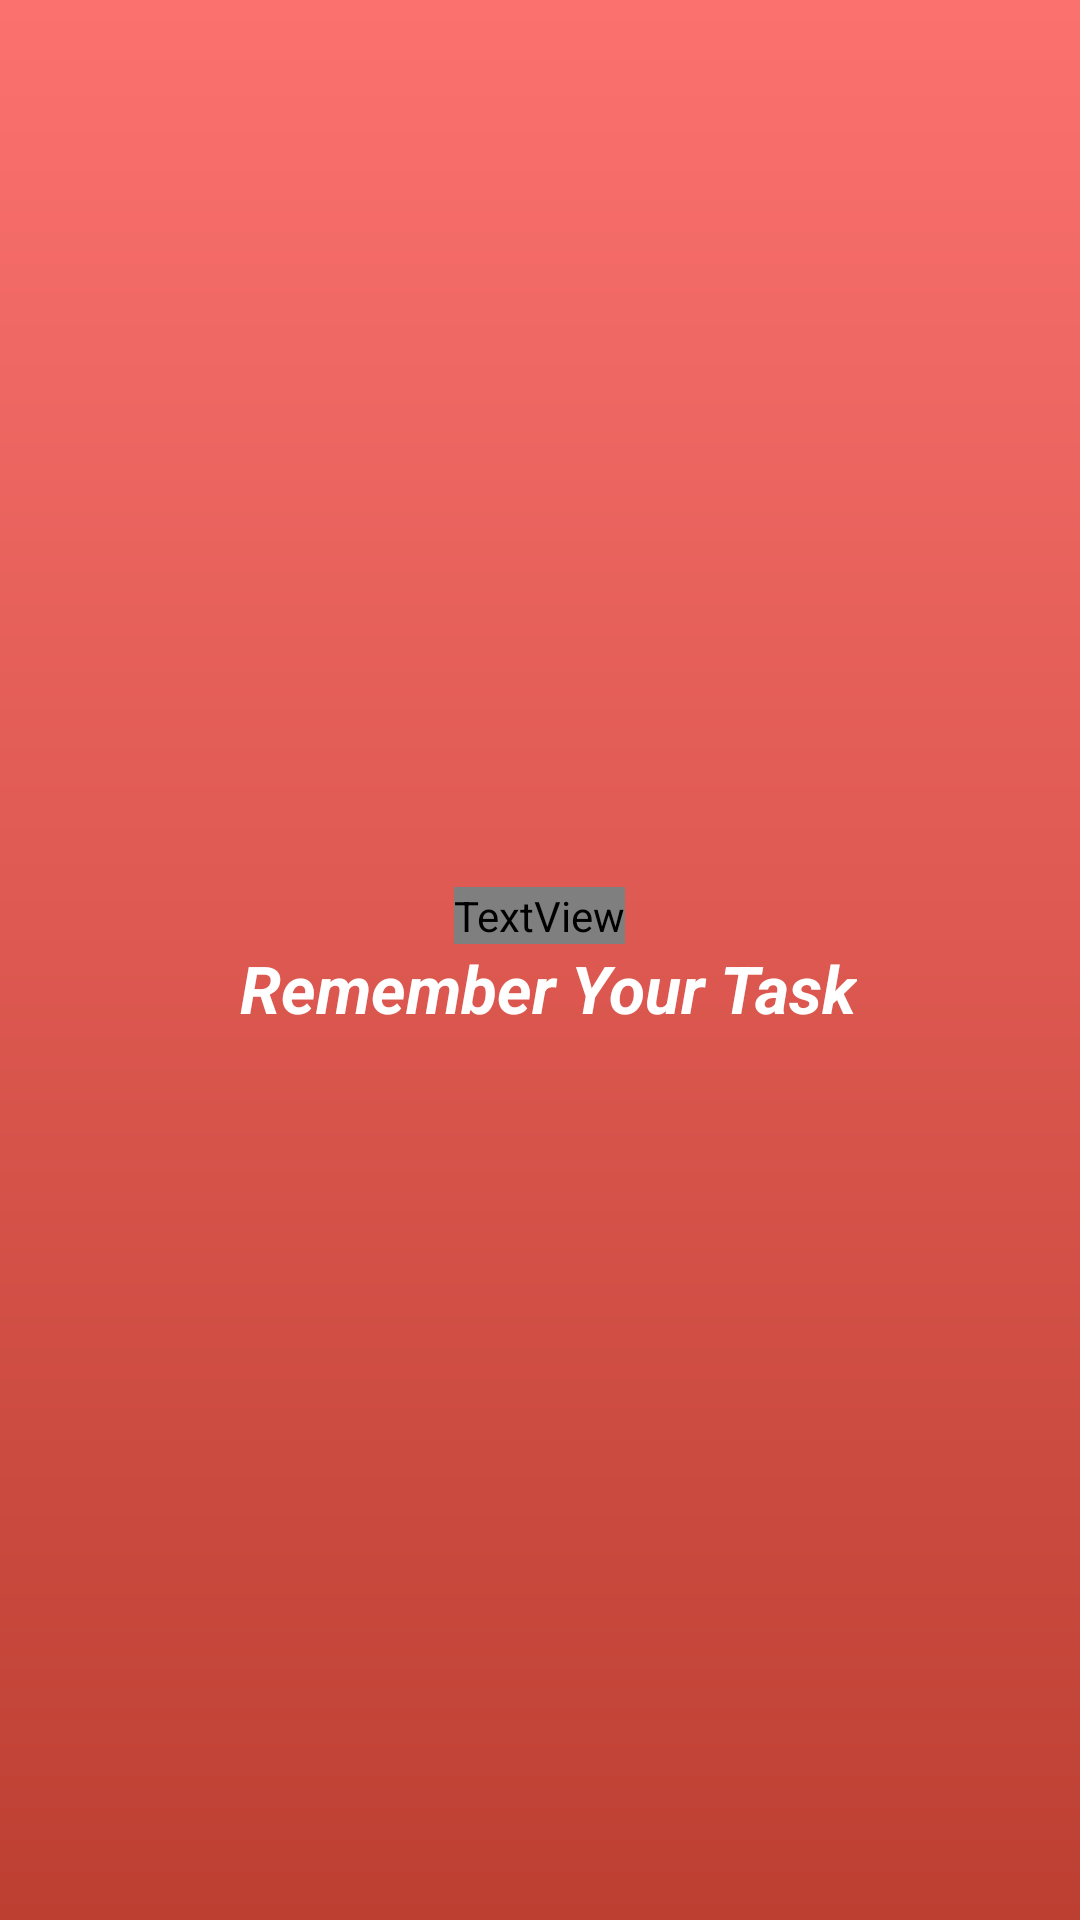

Write the Android layout XML for this screen, with the resource values it uses.
<!-- AndroidManifest.xml: application theme Theme.MyFireTodo -->
<!-- res/layout/activity_splash.xml -->
<?xml version="1.0" encoding="utf-8"?>
<LinearLayout xmlns:android="http://schemas.android.com/apk/res/android"
    xmlns:app="http://schemas.android.com/apk/res-auto"
    xmlns:tools="http://schemas.android.com/tools"
    android:layout_width="match_parent"
    android:layout_height="match_parent"
    android:background="@drawable/splash_background"
    android:orientation="vertical"
    android:gravity="center"
    tools:context=".SplashActivity">


    <TextView
        android:id="@+id/splashTitle"
        android:layout_width="wrap_content"
        android:layout_height="wrap_content"
        android:fontFamily="@font/aldrich"
        android:text="MyTodo"
        android:textColor="@color/white"
        android:textSize="50sp"
        android:textStyle="bold" />


    <TextView
        android:id="@+id/splashSubtitle"
        android:layout_width="wrap_content"
        android:layout_height="wrap_content"
        android:text="Remember Your Task"
        android:textColor="@color/white"
        android:layout_marginStart="3dp"
        android:textSize="22sp"
        android:textStyle="bold|italic" />








</LinearLayout>
<!-- resources referenced by this layout -->
<resources>
  <!-- drawable splash_background (drawable) -->
  <?xml version="1.0" encoding="utf-8"?>
  <shape xmlns:android="http://schemas.android.com/apk/res/android" android:shape="rectangle">
  <gradient
      android:startColor="#fb716e"
      android:endColor="#BD3F32"
      android:angle="-270"/>
  </shape>
  <style name="Theme.MyFireTodo" parent="Theme.MaterialComponents.DayNight">
          
          <item name="colorPrimary">#F44336</item>
          <item name="colorPrimaryVariant">#F44336</item>
          <item name="colorOnPrimary">@color/white</item>
          
          <item name="colorSecondary">@color/teal_200</item>
          <item name="colorSecondaryVariant">@color/teal_700</item>
          <item name="colorOnSecondary">@color/black</item>
          
          <item name="android:statusBarColor" tools:targetApi="l">?attr/colorPrimaryVariant</item>
          
      </style>
  <!-- not gathered from this repository: default colours our renderer supplied (Android Studio template values) -->
  <color name="teal_200">#FF03DAC5</color>
  <color name="teal_700">#FF018786</color>
  <color name="black">#FF000000</color>
  <color name="white">#FFFFFFFF</color>
</resources>
